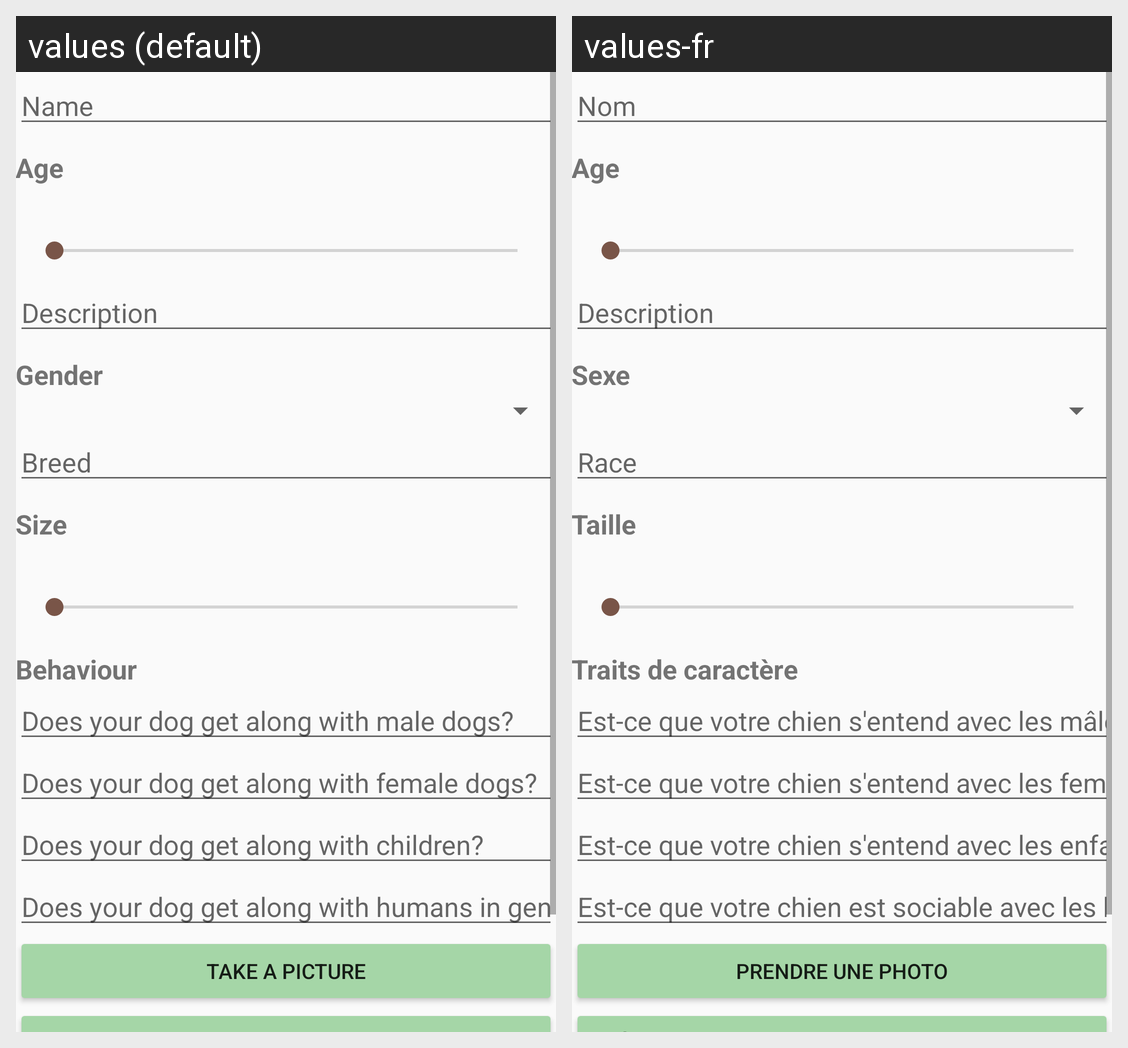

For this localized Android screen grid, give each drawn string resource with its value in every locale shown.
Android screen res/layout/activity_add_dog.xml rendered under 2 locales, left to right: values (default), values-fr. Device: Nexus 5 (rendered at 1080×1920; each locale shown at half size, 540×960, under a caption strip naming it); theme AppTheme.
Strings drawn on this screen, with the default value and each locale's value (text and hints the layout hard-codes, and strings that could not be matched under every locale, appear in the picture but are not listed):

name
  values: Name
  values-fr: Nom

age
  values: Age
  values-fr: Age

description
  values: Description
  values-fr: Description

gender
  values: Gender
  values-fr: Sexe

breed
  values: Breed
  values-fr: Race

size
  values: Size
  values-fr: Taille

behaviour
  values: Behaviour
  values-fr: Traits de caractère

getAlongWithMales
  values: Does your dog get along with male dogs?
  values-fr: Est-ce que votre chien s'entend avec les mâles?

getAlongWithFemales
  values: Does your dog get along with female dogs?
  values-fr: Est-ce que votre chien s'entend avec les femelles?

getAlongWithKids
  values: Does your dog get along with children?
  values-fr: Est-ce que votre chien s'entend avec les enfants?

getAlongWithHumans
  values: Does your dog get along with humans in general?
  values-fr: Est-ce que votre chien est sociable avec les humains?

take_picture
  values: Take a picture
  values-fr: Prendre une photo
